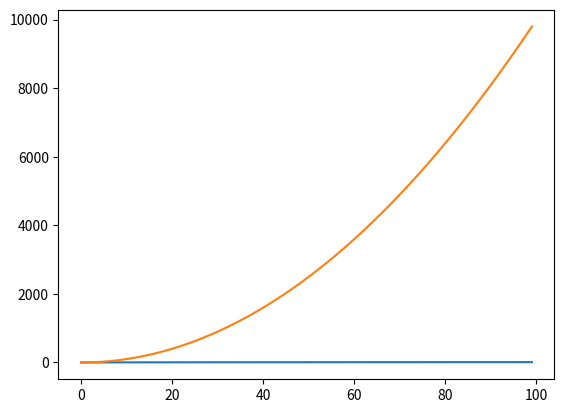

The script that saved this image:
# test file
import sys
import numpy as np
import matplotlib.pyplot as plt

xx = np.arange(100)
yy = np.sqrt(xx)
yy2 = xx**2
fig, ax = plt.subplots()

ax.plot(xx, yy)
ax.plot(xx, yy2)
plt.show()